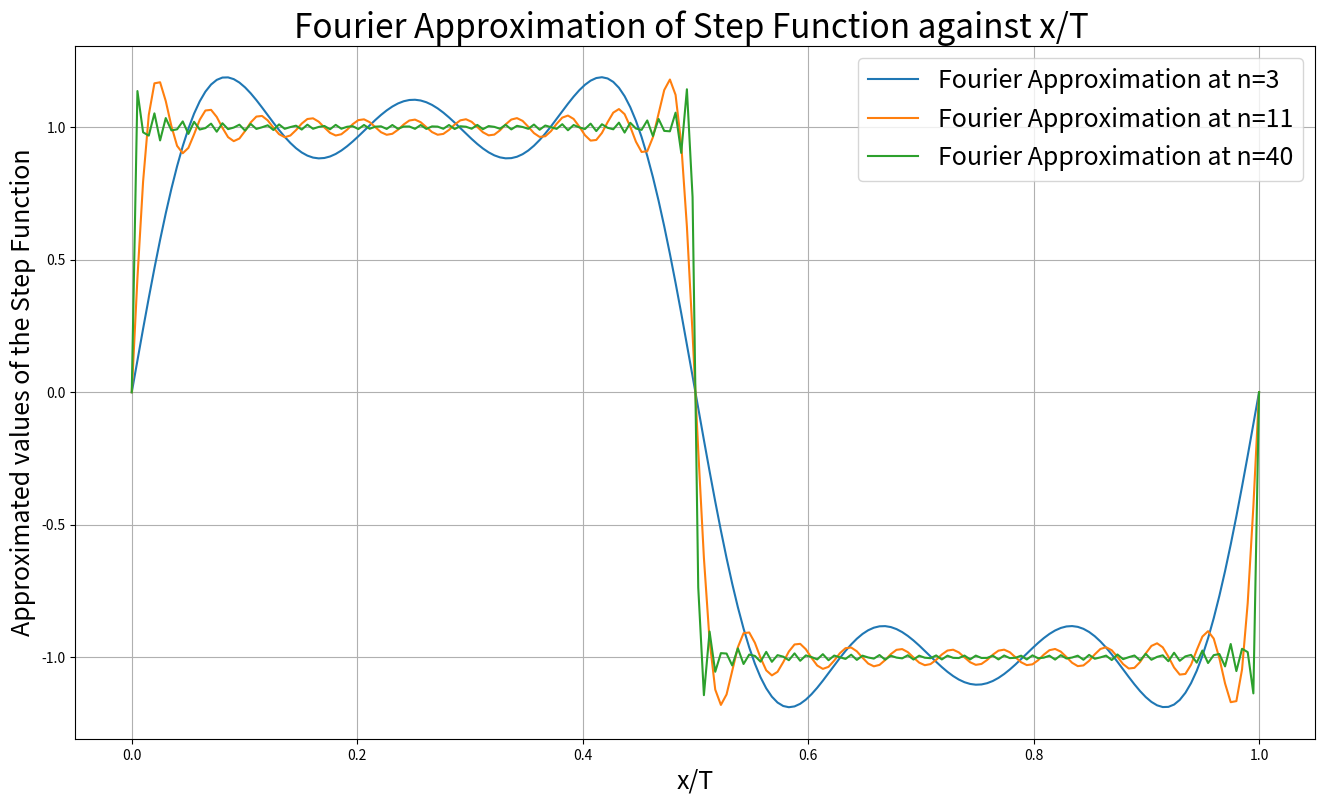

Python code for this plot:
'''Assignment 3'''
# function first, then main script for plotting
# YOUR CODE HERE
import numpy as np
import matplotlib.pyplot as plt
def fourier(xt,n):
    '''Fourier Function in Action'''
    count = 0
    s = lambda x,i: 1/(2*i-1)*np.sin((2*i-1)*2*np.pi*x)
    for i in range(1,n+1):
        count+=s(xt,i)
    return count*(4/np.pi)


points = np.linspace(0,1,200)
N = (3,11,40)
plt.figure(figsize=(16,9))
plt.title("Fourier Approximation of Step Function against x/T ", fontsize=24)
plt.xlabel("x/T",fontsize=18)
plt.ylabel("Approximated values of the Step Function",fontsize=18)
plt.grid(True)
for j in N:
    plt.plot(points,fourier(points,j),label=f"Fourier Approximation at n={j}")
plt.legend(fontsize=18)
plt.show()
